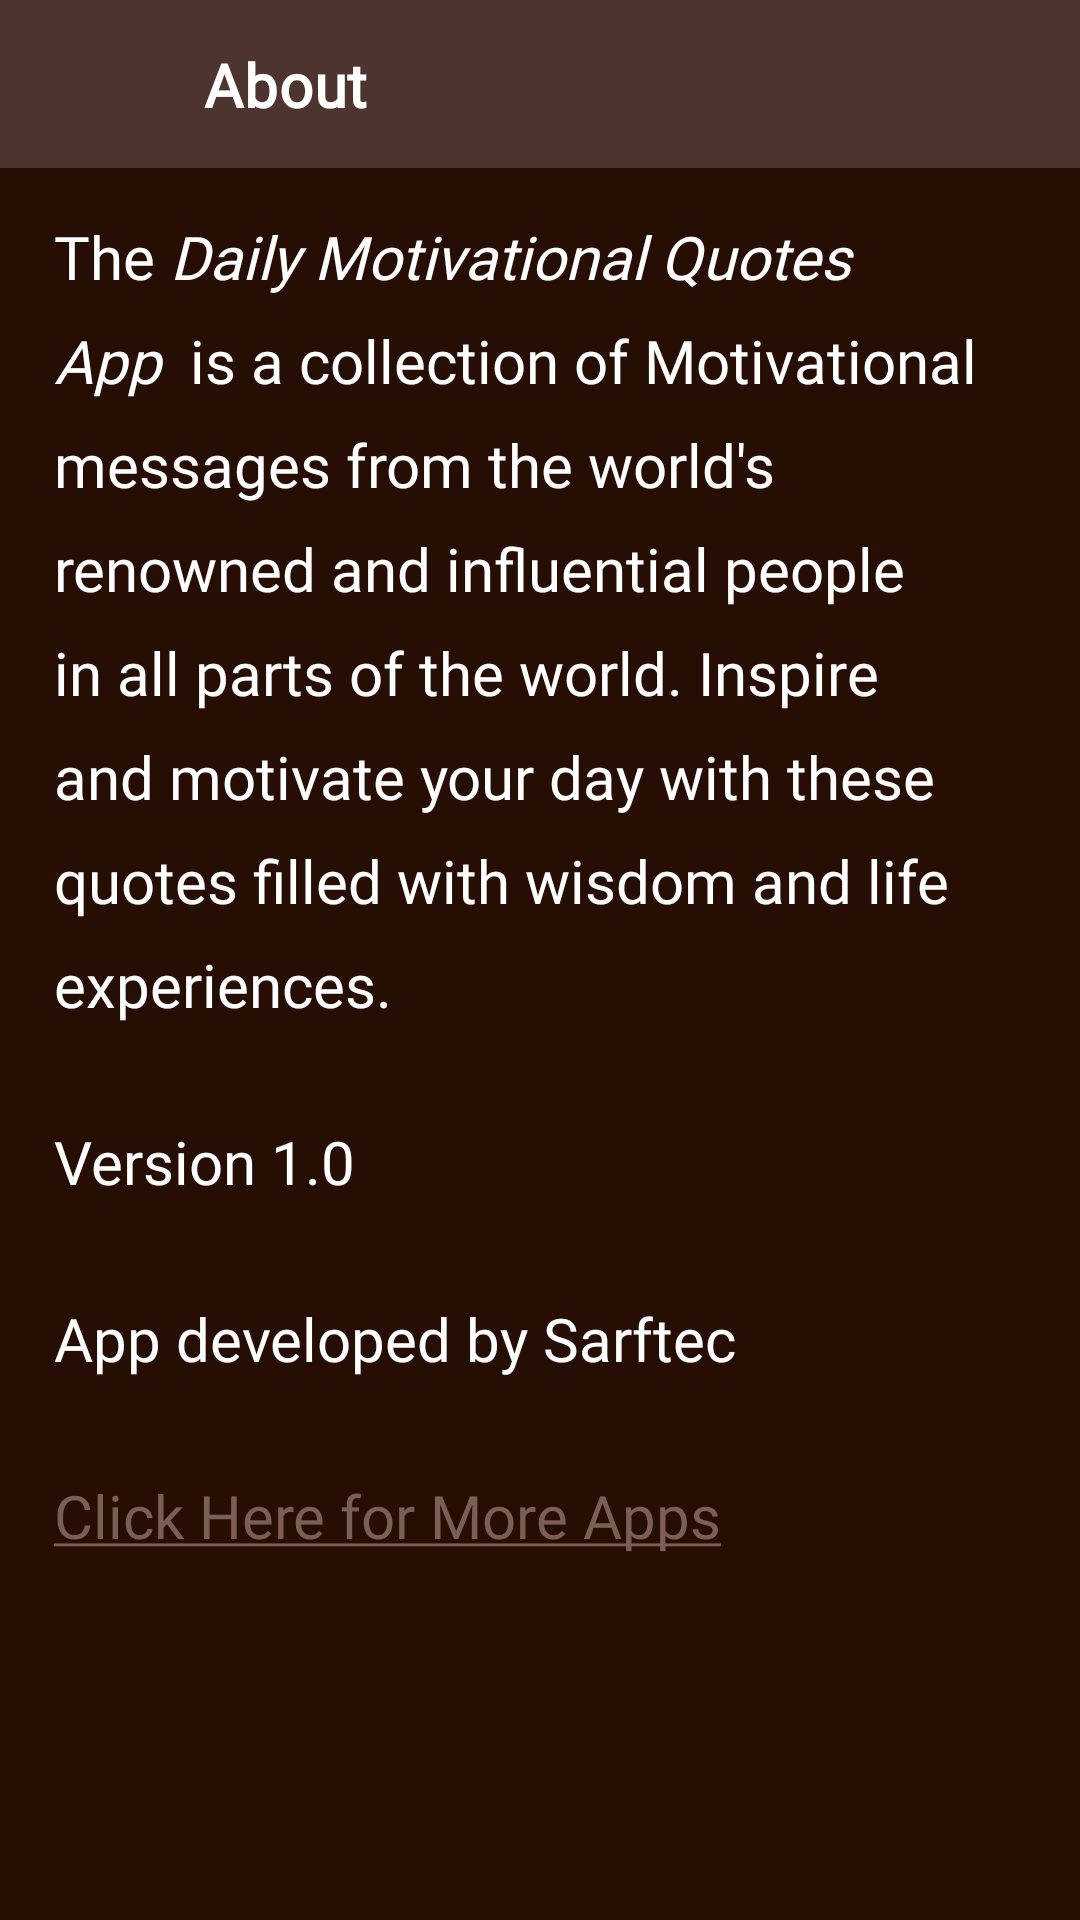

Layout XML and referenced resources for this Android screen:
<!-- AndroidManifest.xml: application theme Theme.NewDailyMotivationalQuotes.NoActionBar -->
<!-- res/layout/activity_about.xml -->
<?xml version="1.0" encoding="utf-8"?>
<androidx.constraintlayout.widget.ConstraintLayout
    xmlns:android="http://schemas.android.com/apk/res/android"
    xmlns:app="http://schemas.android.com/apk/res-auto"
    android:layout_width="match_parent"
    android:layout_height="match_parent">

    <androidx.constraintlayout.widget.ConstraintLayout
        android:id="@+id/constraintLayout3"
        android:layout_width="match_parent"
        android:layout_height="?attr/actionBarSize"
        android:background="@color/color_primary"
        app:layout_constraintEnd_toEndOf="parent"
        app:layout_constraintStart_toStartOf="parent"
        app:layout_constraintTop_toTopOf="parent">

        <ImageView
            android:id="@id/back"
            android:layout_width="28dp"
            android:layout_height="28dp"
            android:layout_marginStart="16dp"
            android:layout_marginLeft="16dp"
            android:clickable="true"
            android:contentDescription="@string/go_back"
            android:focusable="true"
            android:background="?attr/selectableItemBackgroundBorderless"
            app:layout_constraintBottom_toBottomOf="parent"
            app:layout_constraintStart_toStartOf="parent"
            app:layout_constraintTop_toTopOf="parent"
            app:srcCompat="@drawable/back_arrow" />

        <com.google.android.material.textview.MaterialTextView
            android:id="@+id/title"
            android:layout_width="0dp"
            android:layout_height="wrap_content"
            android:layout_marginStart="24dp"
            android:layout_marginLeft="24dp"
            android:layout_marginEnd="16dp"
            android:layout_marginRight="16dp"
            android:fontFamily="@font/raleway_bold"
            android:text="@string/about"
            android:textAppearance="@style/ToolbarTextAppearance"
            android:textColor="@color/color_on_primary"
            app:layout_constraintBottom_toBottomOf="@+id/back"
            app:layout_constraintEnd_toEndOf="parent"
            app:layout_constraintStart_toEndOf="@+id/back"
            app:layout_constraintTop_toTopOf="@+id/back" />
    </androidx.constraintlayout.widget.ConstraintLayout>

    <androidx.core.widget.NestedScrollView
        android:layout_width="match_parent"
        android:layout_height="0dp"
        android:background="@color/color_primary_variant"
        app:layout_constraintBottom_toBottomOf="parent"
        app:layout_constraintEnd_toEndOf="parent"
        app:layout_constraintStart_toStartOf="parent"
        app:layout_constraintTop_toBottomOf="@+id/constraintLayout3">

        <androidx.constraintlayout.widget.ConstraintLayout
            android:layout_width="match_parent"
            android:layout_height="match_parent">

            <com.google.android.material.textview.MaterialTextView
                android:id="@+id/html_app_name"
                android:layout_width="0dp"
                android:layout_height="wrap_content"
                android:text="@string/html_app_name"
                android:layout_marginStart="18dp"
                android:layout_marginLeft="18dp"
                android:layout_marginTop="16dp"
                android:layout_marginEnd="18dp"
                android:layout_marginRight="18dp"
                android:textSize="20sp"
                android:textColor="@color/white"
                android:lineSpacingExtra="11sp"
                android:fontFamily="@font/raleway_semi_bold"
                app:layout_constraintEnd_toEndOf="parent"
                app:layout_constraintStart_toStartOf="parent"
                app:layout_constraintTop_toTopOf="parent" />

            <com.google.android.material.textview.MaterialTextView
                android:id="@+id/textView7"
                android:layout_width="wrap_content"
                android:layout_height="wrap_content"
                android:layout_marginTop="32dp"
                android:text="@string/version"
                android:textColor="@color/white"
                android:textSize="20sp"
                android:fontFamily="@font/raleway_semi_bold"
                app:layout_constraintStart_toStartOf="@+id/html_app_name"
                app:layout_constraintTop_toBottomOf="@+id/html_app_name" />

            <TextView
                android:id="@+id/textView9"
                android:layout_width="wrap_content"
                android:layout_height="wrap_content"
                android:layout_marginTop="32dp"
                android:text="@string/developer_acknowledgement"
                android:textColor="@color/white"
                android:textSize="20sp"
                android:fontFamily="@font/raleway_semi_bold"
                app:layout_constraintStart_toStartOf="@+id/textView7"
                app:layout_constraintTop_toBottomOf="@+id/textView7" />

            <com.google.android.material.textview.MaterialTextView
                android:id="@+id/for_more_apps"
                android:layout_width="wrap_content"
                android:layout_height="wrap_content"
                android:layout_marginTop="32dp"
                android:text="@string/for_more_apps"
                android:textColor="@color/color_secondary"
                android:textSize="20sp"
                android:fontFamily="@font/raleway_semi_bold"
                app:layout_constraintStart_toStartOf="@+id/textView9"
                app:layout_constraintTop_toBottomOf="@+id/textView9" />
        </androidx.constraintlayout.widget.ConstraintLayout>
    </androidx.core.widget.NestedScrollView>
</androidx.constraintlayout.widget.ConstraintLayout>
<!-- resources referenced by this layout -->
<resources>
  <color name="color_on_primary">@color/white</color>
  <color name="color_primary">#4e342e</color>
  <color name="color_primary_variant">#260e04</color>
  <color name="color_secondary">#7b5e57</color>
  <color name="white">#FFFFFFFF</color>
  <string name="about">About</string>
  <string name="developer_acknowledgement">App developed by Sarftec</string>
  <string name="for_more_apps">"<u>Click Here for More Apps</u>"</string>
  <string name="go_back">Go Back</string>
  <string name="html_app_name">The <i>Daily Motivational Quotes App </i> is a collection of Motivational messages from the world\'s renowned and influential people in all parts of the world. Inspire and motivate your day with these quotes filled with wisdom and life experiences.</string>
  <string name="version">Version 1.0</string>
  <style name="ToolbarTextAppearance" parent="TextAppearance.MaterialComponents.Headline6">
          <item name="fontFamily">@font/raleway</item>
          <item name="android:textStyle">bold</item>
          <item name="android:textSize">20sp</item>
      </style>
  <style name="Theme.NewDailyMotivationalQuotes.NoActionBar">
          <item name="windowActionBar">false</item>
          <item name="windowNoTitle">true</item>
      </style>
</resources>
